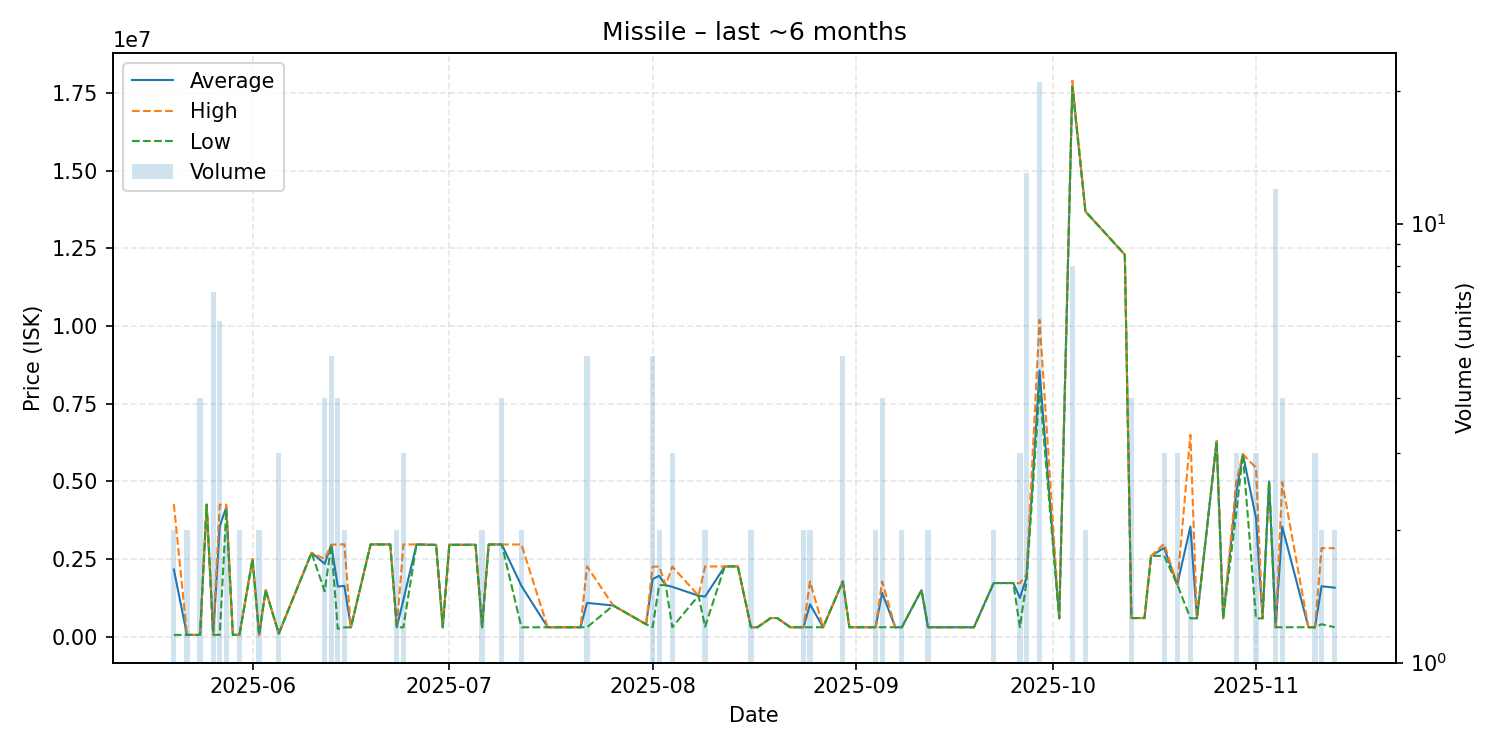

Data behind this chart, as committed beside it:
date, average, highest, lowest, order_count, volume
2025-05-20, 2163360, 4269000, 57720, 2, 2
2025-05-22, 57720, 57720, 57720, 2, 2
2025-05-24, 57720, 57720, 57720, 4, 4
2025-05-25, 4251000, 4251000, 4251000, 1, 1
2025-05-26, 57720, 57720, 57720, 3, 7
2025-05-27, 3551120, 4250000, 57720, 3, 6
2025-05-28, 4175500, 4251000, 4100000, 2, 2
2025-05-29, 57720, 57720, 57720, 1, 1
2025-05-30, 57720, 57720, 57720, 2, 2
2025-06-01, 2500000, 2500000, 2500000, 1, 1
2025-06-02, 57720, 57720, 57720, 1, 2
2025-06-03, 1500000, 1500000, 1500000, 1, 1
2025-06-05, 100200, 100200, 100200, 2, 3
2025-06-10, 2700000, 2700000, 2700000, 1, 1
2025-06-12, 2346250, 2500000, 1460000, 4, 4
2025-06-13, 2957800, 2959000, 2957000, 5, 5
2025-06-14, 1611600, 2973000, 250200, 4, 4
2025-06-15, 1636500, 2973000, 300000, 2, 2
2025-06-16, 300000, 300000, 300000, 1, 1
2025-06-19, 2969000, 2969000, 2969000, 1, 1
2025-06-20, 2970000, 2970000, 2970000, 1, 1
2025-06-22, 2970000, 2970000, 2970000, 1, 1
2025-06-23, 300100, 300100, 300100, 1, 2
2025-06-24, 1190467, 2970000, 300700, 3, 3
2025-06-26, 2969000, 2969000, 2969000, 1, 1
2025-06-29, 2955000, 2955000, 2955000, 1, 1
2025-06-30, 301300, 301300, 301300, 1, 1
2025-07-01, 2959000, 2959000, 2959000, 1, 1
2025-07-04, 2958000, 2958000, 2958000, 1, 1
2025-07-05, 2959000, 2959000, 2959000, 1, 1
2025-07-06, 301700, 301700, 301700, 2, 2
2025-07-07, 2969000, 2969000, 2969000, 1, 1
2025-07-08, 2969000, 2969000, 2969000, 1, 1
2025-07-09, 2969000, 2969000, 2969000, 2, 4
2025-07-12, 1634950, 2968000, 301900, 2, 2
2025-07-16, 302300, 302300, 302300, 1, 1
2025-07-19, 302600, 302600, 302600, 1, 1
2025-07-21, 302700, 302700, 302700, 1, 1
2025-07-22, 1086780, 2263000, 302600, 5, 5
2025-07-26, 1003000, 1003000, 1003000, 1, 1
2025-07-31, 400000, 400000, 400000, 1, 1
2025-08-01, 1853400, 2252500, 303000, 5, 5
2025-08-02, 1960000, 2260000, 1660000, 2, 2
2025-08-03, 1660000, 1660000, 1660000, 1, 1
2025-08-04, 1604333, 2255000, 303000, 3, 3
2025-08-08, 1320000, 1320000, 1320000, 1, 1
2025-08-09, 1290000, 2260000, 320000, 2, 2
2025-08-12, 2261000, 2261000, 2261000, 1, 1
2025-08-14, 2262000, 2262000, 2262000, 1, 1
2025-08-16, 303100, 303100, 303100, 2, 2
2025-08-17, 303100, 303100, 303100, 1, 1
2025-08-19, 600100, 600100, 600100, 1, 1
2025-08-20, 600000, 600000, 600000, 1, 1
2025-08-22, 303200, 303200, 303200, 1, 1
2025-08-23, 303100, 303100, 303100, 1, 1
2025-08-24, 303200, 303200, 303200, 2, 2
2025-08-25, 1040600, 1778000, 303200, 2, 2
2025-08-27, 303200, 303200, 303200, 1, 1
2025-08-30, 1777600, 1778000, 1777000, 2, 5
2025-08-31, 303200, 303200, 303200, 1, 1
... 40 more rows
